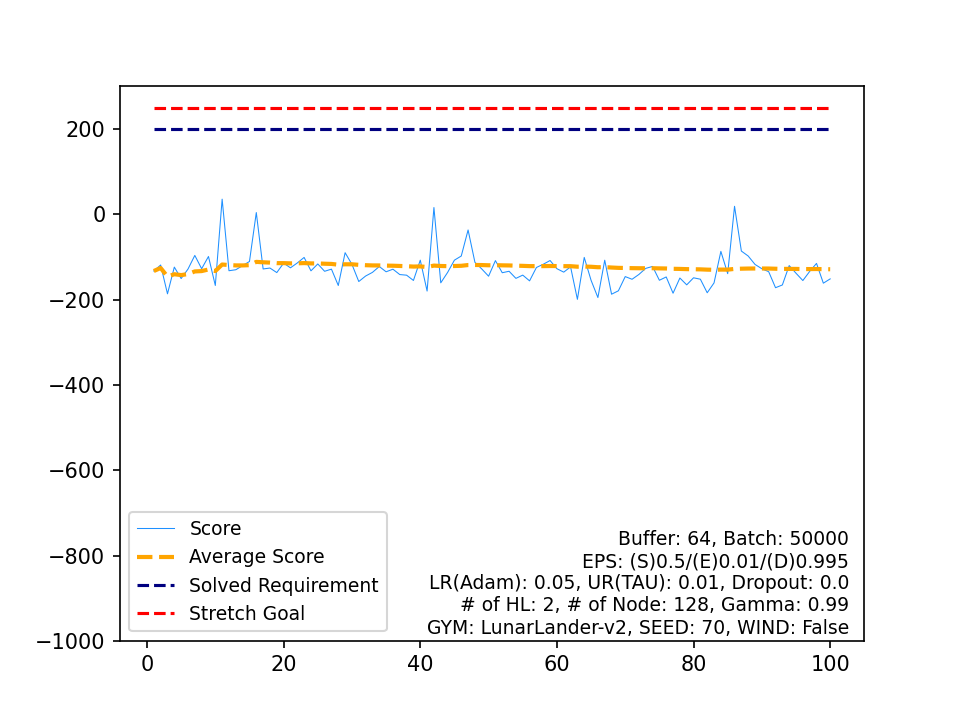

The file beside this chart, header and first rows:
, Score, Average Score, Timestamp, Solved Requirement, Stretch Goal
0, -132.9, -132.9, 75, 200, 250
1, -118.8, -125.8, 90, 200, 250
2, -186.4, -146, 76, 200, 250
3, -123.7, -140.4, 79, 200, 250
4, -150.5, -142.5, 76, 200, 250
5, -128.4, -140.1, 51, 200, 250
6, -96.36, -133.9, 53, 200, 250
7, -127.5, -133.1, 58, 200, 250
8, -98.83, -129.3, 56, 200, 250
9, -166.8, -133, 63, 200, 250
10, 35.57, -117.7, 57, 200, 250
11, -132.2, -118.9, 66, 200, 250
12, -129.9, -119.7, 56, 200, 250
13, -120.3, -119.8, 67, 200, 250
14, -110.6, -119.2, 51, 200, 250
15, 4.183, -111.5, 80, 200, 250
16, -128.1, -112.4, 66, 200, 250
17, -125.9, -113.2, 64, 200, 250
18, -136.6, -114.4, 52, 200, 250
19, -114.4, -114.4, 79, 200, 250
20, -125.4, -114.9, 59, 200, 250
21, -114.1, -114.9, 79, 200, 250
22, -101.1, -114.3, 56, 200, 250
23, -132.5, -115.1, 61, 200, 250
24, -116.3, -115.1, 64, 200, 250
25, -133.6, -115.8, 65, 200, 250
26, -128.5, -116.3, 52, 200, 250
27, -166.8, -118.1, 76, 200, 250
28, -89.93, -117.1, 55, 200, 250
29, -117.3, -117.1, 55, 200, 250
30, -157.5, -118.4, 71, 200, 250
31, -144.7, -119.3, 86, 200, 250
32, -136.1, -119.8, 61, 200, 250
33, -122.4, -119.8, 51, 200, 250
34, -134.7, -120.3, 88, 200, 250
35, -128.6, -120.5, 57, 200, 250
36, -141.2, -121.1, 68, 200, 250
37, -142.7, -121.6, 72, 200, 250
38, -155, -122.5, 71, 200, 250
39, -107.5, -122.1, 59, 200, 250
40, -179.9, -123.5, 83, 200, 250
41, 15.99, -120.2, 80, 200, 250
42, -160.6, -121.1, 76, 200, 250
43, -136.3, -121.5, 61, 200, 250
44, -107.4, -121.2, 55, 200, 250
45, -97.74, -120.7, 53, 200, 250
46, -36.66, -118.9, 54, 200, 250
47, -112.4, -118.7, 63, 200, 250
48, -128.1, -118.9, 60, 200, 250
49, -145.1, -119.4, 106, 200, 250
50, -108.5, -119.2, 52, 200, 250
51, -136.9, -119.6, 53, 200, 250
52, -133.5, -119.8, 63, 200, 250
53, -150.2, -120.4, 89, 200, 250
54, -142.5, -120.8, 80, 200, 250
55, -156, -121.4, 73, 200, 250
56, -124.6, -121.5, 68, 200, 250
57, -117.1, -121.4, 63, 200, 250
58, -108.3, -121.2, 52, 200, 250
59, -127.5, -121.3, 73, 200, 250
... 40 more rows
